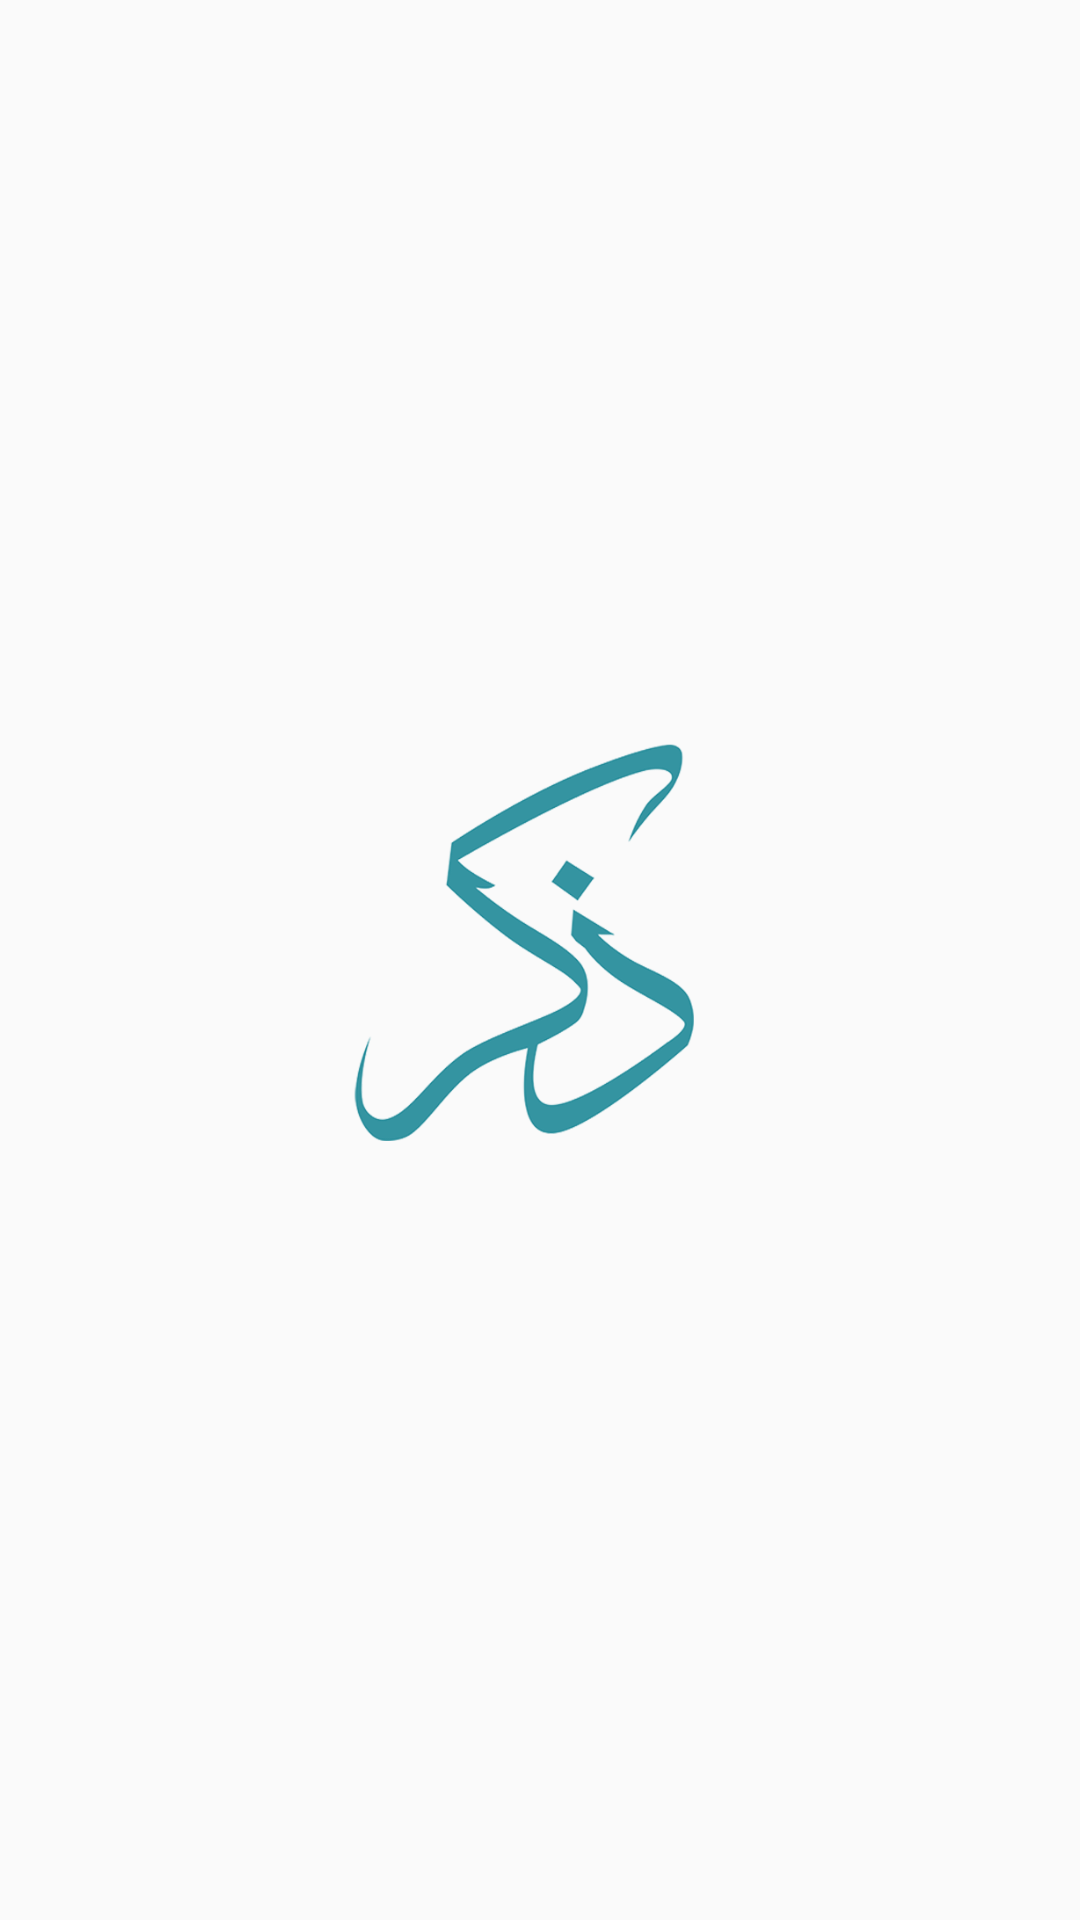

Produce the Android XML layout that renders to this screen, including the resource entries it uses.
<!-- AndroidManifest.xml: application theme AppTheme -->
<!-- res/layout/activity_splash.xml -->
<?xml version="1.0" encoding="utf-8"?>
<layout xmlns:android="http://schemas.android.com/apk/res/android"
    xmlns:app="http://schemas.android.com/apk/res-auto"
    xmlns:tools="http://schemas.android.com/tools">

    <data>

        <variable
            name="viewModel"
            type="com.mayburger.dzikirqu.ui.splash.SplashViewModel" />
    </data>


    <androidx.constraintlayout.widget.ConstraintLayout
        android:layout_width="match_parent"
        android:layout_height="match_parent"
        tools:context=".ui.splash.SplashActivity">

        <ImageView
            android:layout_width="150dp"
            android:layout_height="150dp"
            android:src="@drawable/dzikiricon"
            app:layout_constraintBottom_toBottomOf="parent"
            app:layout_constraintLeft_toLeftOf="parent"
            app:layout_constraintRight_toRightOf="parent"
            app:layout_constraintTop_toTopOf="parent" />


    </androidx.constraintlayout.widget.ConstraintLayout>
</layout>
<!-- resources referenced by this layout -->
<resources>
  <!-- drawable dzikiricon: png bitmap (drawable, 92338 bytes) -->
  <style name="AppTheme" parent="Theme.AppCompat.Light.NoActionBar">
          
          <item name="colorPrimary">@color/colorPrimary</item>
          <item name="colorPrimaryDark">@color/colorPrimary</item>
          <item name="colorAccent">@color/colorAccent</item>
      </style>
  <color name="colorPrimary">#3494a1</color>
  <color name="colorAccent">#3494a1</color>
</resources>
